The GitHub repository tanverhassantanver/Automated-Identification-of-Medicinal-Plants-Through-Image-Processing-and-Transfer-Learning contains a labelled image folder "data" with 5 categories: Aristolochia indica, Centella asiatica, giant calotrope, green chiretta, Terminalia bellirica. Examples follow, each with its label.

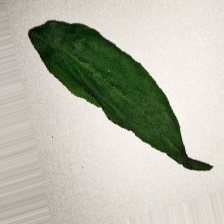
Label: green chiretta

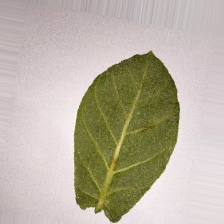
Label: giant calotrope

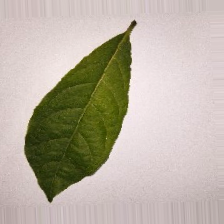
Label: Terminalia bellirica

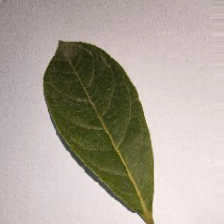
Label: Terminalia bellirica

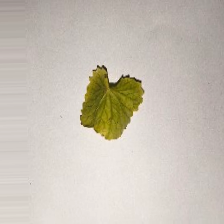
Label: Centella asiatica

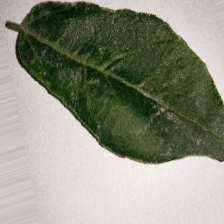
Label: Aristolochia indica
